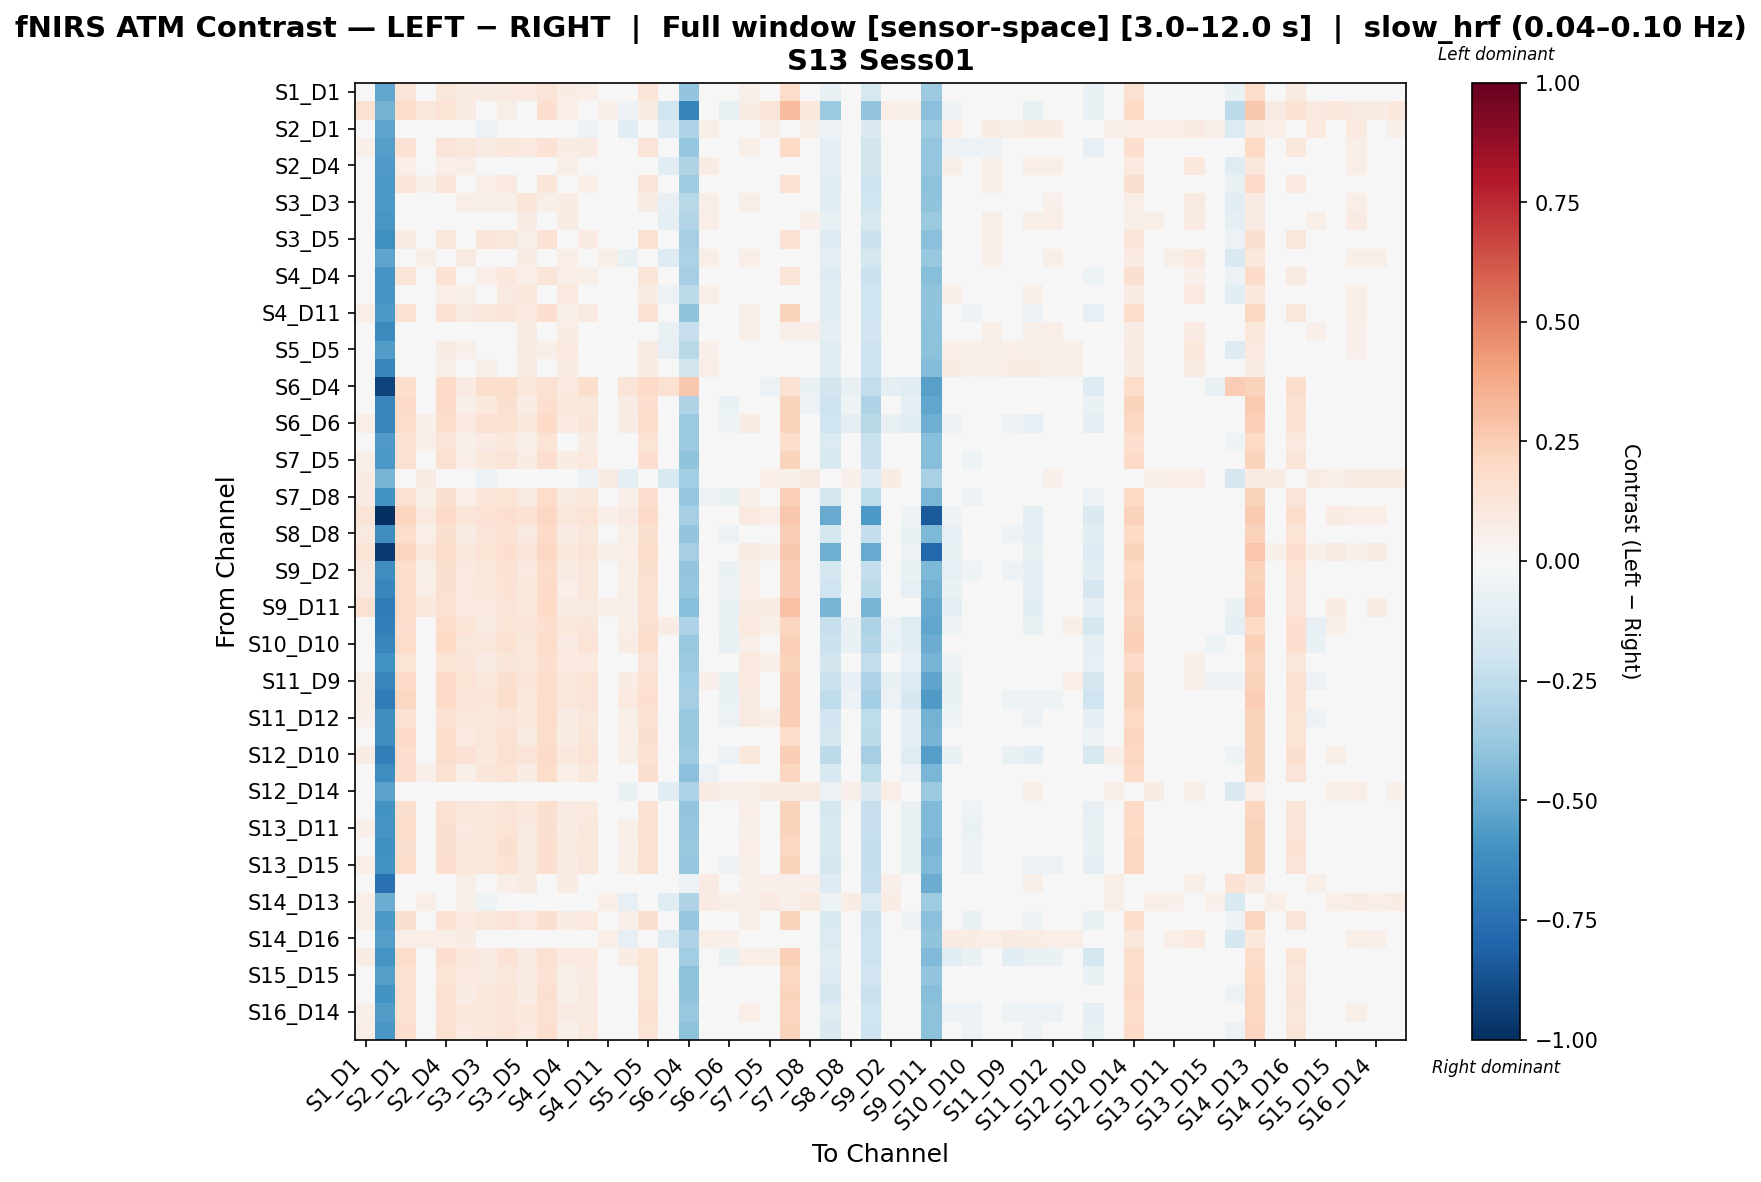

Values plotted in this chart, from the file beside it:
, S1_D1 hbo, S1_D3 hbo, S2_D1 hbo, S2_D2 hbo, S2_D4 hbo, S3_D1 hbo, S3_D3 hbo, S3_D4 hbo, S3_D5 hbo, S4_D2 hbo, S4_D4 hbo, S4_D6 hbo, S4_D11 hbo, S5_D3 hbo, S5_D5 hbo, S5_D7 hbo, S6_D4 hbo, S6_D5 hbo, S6_D6 hbo, S6_D8 hbo, S7_D5 hbo, S7_D7 hbo, S7_D8 hbo
S1_D1 hbo, 0.03471, -0.5166, 0.1297, 0.02222, 0.1163, 0.09318, 0.0799, 0.09364, 0.09461, 0.1289, 0.07076, 0.06273, 0.01067, 0.02218, 0.1287, -0.04002, -0.3957, -0.01194, -0.01337, 0.0533, 0.01535, 0.187, 0.03471
S1_D3 hbo, 0.1549, -0.475, 0.187, 0.1112, 0.1335, 0.08354, 0.009644, 0.06108, 0.01062, 0.168, 0.06406, 0.009644, 0.05255, -0.05554, 0.08208, -0.1981, -0.6709, 0.0006323, -0.07655, 0.07629, 0.123, 0.3093, 0.106
S2_D1 hbo, 0.04466, -0.5243, 0.02706, 0.04466, 0.03145, 0.03696, -0.06158, -0.01127, 0.02193, -0.009364, 0.02964, -0.05578, 0.04466, -0.1102, -0.007262, -0.1256, -0.3109, 0.05626, 0.04466, 0.01765, 0.05046, 0.03116, 0.05807
S2_D2 hbo, 0.05366, -0.5514, 0.1452, 0.02539, 0.1315, 0.1101, 0.08388, 0.1089, 0.09939, 0.1443, 0.07569, 0.07817, 0.014, 0.02546, 0.1327, -0.03583, -0.3882, -0.00496, -0.02566, 0.05932, 0.02175, 0.2027, 0.02539
S2_D4 hbo, 0.03714, -0.5667, 0.06504, 0.03714, 0.06283, 0.06807, -0.03083, 0.01966, 0.0416, 0.03273, 0.06063, -0.02488, 0.03714, -0.03996, 0.02426, -0.1053, -0.3027, 0.07422, 0.03714, 0.03493, 0.03493, 0.04632, 0.04309
S3_D1 hbo, 0.03793, -0.5772, 0.1188, 0.05457, 0.1209, 0.01638, 0.07018, 0.09628, 0.01723, 0.1206, 0.03877, 0.06528, 0.02128, 0.005302, 0.1209, -0.04052, -0.357, -0.01326, 0.006183, -0.008355, -0.01354, 0.1414, 0.01119
S3_D3 hbo, 0.02949, -0.575, 0.02168, 0.04918, 0.03341, 0.06656, 0.0609, 0.05852, 0.1193, 0.05892, 0.07056, 0.02743, 0.04918, -0.006029, 0.07453, -0.08433, -0.2741, 0.05685, 0.04918, 0.05892, 0.008137, 0.03923, 0.03547
S3_D4 hbo, 0.008744, -0.5788, 0.02527, 0.02843, 0.03669, 0.03986, 0.01393, 0.03359, 0.07921, 0.02535, 0.07097, -0.01201, 0.02843, -0.03376, 0.03669, -0.09916, -0.2942, 0.06471, 0.04294, 0.03678, 0.02533, 0.01709, 0.05326
S3_D5 hbo, 0.04423, -0.6147, 0.07218, 0.04423, 0.1122, 0.01006, 0.12, 0.1131, 0.06224, 0.1448, 0.04041, 0.08174, 0.01006, 0.03091, 0.1524, -0.02646, -0.3348, -0.0301, -0.001416, 0.008146, 0.008146, 0.1448, 0.01659
S4_D2 hbo, 0.03688, -0.5268, 0.03435, 0.05657, 0.03297, 0.08736, -0.02027, 0.005661, 0.0752, 0.04238, 0.06725, -0.02513, 0.05657, -0.0643, 0.04578, -0.1297, -0.3174, 0.06863, 0.04376, 0.06661, 0.01613, 0.04693, 0.04376
S4_D4 hbo, 0.01245, -0.587, 0.1182, 0.01245, 0.147, 0.04926, 0.06753, 0.1066, 0.06267, 0.1197, 0.0645, 0.062, 0.01245, 0.03685, 0.1199, -0.02081, -0.3329, 0.01845, 0.0009208, 0.01043, 0.01043, 0.1313, 0.01845
S4_D6 hbo, 0.00715, -0.5894, 0.02063, 0.02681, 0.06325, 0.05784, 0.04977, 0.08887, 0.1085, 0.04701, 0.1005, 0.04359, 0.02681, -0.01083, 0.07749, -0.05675, -0.2634, 0.05508, 0.02681, 0.03553, 0.00439, 0.01587, 0.03211
S4_D11 hbo, 0.06665, -0.5764, 0.1558, 0.03894, 0.1423, 0.09269, 0.1077, 0.1206, 0.09391, 0.1678, 0.05825, 0.08978, 0.01226, 0.03742, 0.1434, -0.0235, -0.4012, -0.01995, -0.02686, 0.0552, 0.01957, 0.2261, 0.02367
S5_D3 hbo, 0.03319, -0.6381, 0.009583, 0.03319, 0.04108, 0.04499, 0.001209, 0.03712, 0.08461, 0.04499, 0.07649, -0.01059, 0.03319, 0.01323, 0.04108, -0.07405, -0.2295, 0.04499, 0.0172, 0.05679, 0.04499, 0.05679, 0.05311
S5_D5 hbo, 0.02151, -0.5615, 0.01464, 0.02151, 0.07117, 0.05286, 0.03051, 0.03139, 0.09072, 0.05693, 0.09618, 0.02505, 0.02151, -0.03605, 0.08438, -0.08328, -0.2801, 0.05146, 0.02151, 0.04512, 0.02011, 0.04512, 0.02785
S5_D7 hbo, -0.01707, -0.6602, 0.002197, 0.002197, 0.06175, 0.01438, 0.05467, 0.04623, 0.08141, 0.03875, 0.07393, 0.04248, 0.002197, 0.01066, 0.07393, 0.01813, -0.1845, 0.0655, 0.005544, 0.02656, 0.01813, 0.0073, 0.04488
S6_D4 hbo, -0.03301, -0.9268, 0.1781, -0.04948, 0.1946, 0.07932, 0.1781, 0.1781, 0.1123, 0.1551, 0.09579, 0.1781, -0.04948, 0.1321, 0.1946, 0.1551, 0.2697, 0.01163, -0.04948, 0.02337, -0.05603, 0.1551, -0.06566
S6_D5 hbo, 0.03519, -0.6587, 0.1938, 0.01964, 0.1949, 0.06023, 0.1058, 0.1589, 0.07474, 0.1696, 0.108, 0.1141, -0.01147, 0.07675, 0.1688, 0.03394, -0.3009, 0.01361, -0.06866, 0.03632, -0.02839, 0.2204, -0.05562
S6_D6 hbo, 0.06606, -0.6622, 0.1859, 0.05099, 0.1719, 0.09568, 0.1491, 0.1494, 0.1068, 0.1991, 0.1013, 0.1184, 0.02085, 0.07484, 0.1847, 0.01335, -0.3702, -0.005276, -0.05102, 0.07058, 0.0002826, 0.2341, 0.004583
S6_D8 hbo, 0.03918, -0.5675, 0.1408, 0.05545, 0.1274, 0.05439, 0.07834, 0.1045, 0.05617, 0.1401, 0.04844, 0.07354, 0.02292, 0.04474, 0.1399, -0.02969, -0.3731, -0.003198, -0.01377, 0.01412, -0.01361, 0.173, 0.01039
S7_D5 hbo, 0.06034, -0.5731, 0.15, 0.04785, 0.1522, 0.0694, 0.1033, 0.1305, 0.07042, 0.1649, 0.07775, 0.0991, 0.005111, 0.04302, 0.1647, -0.003231, -0.4013, -0.0491, -0.04703, 0.02997, -0.006237, 0.2233, -0.006237
S7_D7 hbo, 0.07137, -0.4654, 0.01036, 0.07873, -0.002829, 0.04968, -0.05507, -0.02866, 0.03945, 0.005669, 0.03154, -0.05948, 0.07873, -0.09523, 0.009493, -0.1607, -0.3424, 0.04473, 0.03031, 0.04177, 0.06346, 0.05905, 0.09106
S7_D8 hbo, 0.08279, -0.6029, 0.156, 0.05517, 0.1582, 0.06351, 0.1219, 0.1379, 0.09245, 0.1832, 0.08668, 0.1058, 0.01296, 0.05121, 0.1706, 0.004294, -0.3889, -0.0527, -0.06926, 0.05202, 0.001468, 0.2416, -0.01377
S8_D6 hbo, 0.128, -1.0, 0.2167, 0.09959, 0.1908, 0.1319, 0.1424, 0.1708, 0.144, 0.2086, 0.1111, 0.1364, 0.05419, 0.08122, 0.1894, 0.02253, -0.3321, 0.01412, -0.0326, 0.09394, 0.06272, 0.2723, 0.04723
S8_D8 hbo, 0.09127, -0.6242, 0.1761, 0.06388, 0.1631, 0.08587, 0.1283, 0.1426, 0.08689, 0.1888, 0.08146, 0.111, 0.02211, 0.05929, 0.1638, -0.002656, -0.3936, -0.02568, -0.06206, 0.04838, 0.02639, 0.2474, 0.01137
S8_D15 hbo, 0.1334, -0.9569, 0.2111, 0.1046, 0.1843, 0.1159, 0.1356, 0.1646, 0.1264, 0.2052, 0.1085, 0.1287, 0.05786, 0.07015, 0.1818, 0.006899, -0.329, -0.003805, -0.04648, 0.07865, 0.05136, 0.2728, 0.03597
S9_D2 hbo, 0.08781, -0.6195, 0.1749, 0.06031, 0.1616, 0.09821, 0.1143, 0.1408, 0.09956, 0.187, 0.07892, 0.1094, 0.01852, 0.05764, 0.1625, -0.003695, -0.3948, -0.01371, -0.06316, 0.06053, 0.03775, 0.2453, 0.02263
S9_D9 hbo, 0.09239, -0.6491, 0.1748, 0.06501, 0.1619, 0.1012, 0.1022, 0.1419, 0.1021, 0.1883, 0.06931, 0.1096, 0.02318, 0.0582, 0.1504, 0.007375, -0.3846, -0.009814, -0.05848, 0.06393, 0.04265, 0.2476, 0.02772
S9_D11 hbo, 0.1522, -0.6963, 0.18, 0.1058, 0.1501, 0.0985, 0.09965, 0.1326, 0.1051, 0.1973, 0.08613, 0.08968, 0.05115, 0.05075, 0.1419, -0.04926, -0.4219, -0.01828, -0.06479, 0.07697, 0.07687, 0.2949, 0.04536
S10_D9 hbo, 0.04149, -0.6867, 0.1696, 0.007796, 0.1851, 0.1346, 0.08646, 0.1385, 0.1195, 0.1651, 0.1093, 0.1184, 0.007796, 0.05774, 0.1598, 0.07458, -0.3069, 0.04819, -0.06589, 0.09554, 0.05834, 0.2184, 0.01269
S10_D10 hbo, 0.04238, -0.6547, 0.187, 0.02332, 0.1974, 0.1127, 0.115, 0.1528, 0.1147, 0.187, 0.07962, 0.1339, 0.008113, 0.07146, 0.1757, 0.02216, -0.3772, 0.01298, -0.0706, 0.06338, -0.004983, 0.2363, -0.04677
S10_D12 hbo, 0.04566, -0.6025, 0.1398, 0.01392, 0.1386, 0.123, 0.08109, 0.1195, 0.1096, 0.1667, 0.09787, 0.1009, 0.01392, 0.04534, 0.1272, -0.0001586, -0.3628, 0.04485, -0.03964, 0.09657, 0.05309, 0.2283, 0.009973
S11_D9 hbo, 0.05865, -0.6638, 0.1898, 0.01358, 0.1887, 0.1366, 0.1066, 0.1579, 0.123, 0.1815, 0.1123, 0.138, 0.01358, 0.07135, 0.1529, 0.04818, -0.3363, 0.05315, -0.07303, 0.0981, 0.03881, 0.2449, -0.005176
S11_D11 hbo, 0.06504, -0.6957, 0.207, 0.02154, 0.1929, 0.1254, 0.1205, 0.173, 0.1092, 0.1835, 0.1114, 0.1287, 0.02154, 0.09591, 0.1672, 0.04935, -0.3351, 0.04513, -0.06299, 0.08659, 0.04399, 0.2477, 0.001695
S11_D12 hbo, 0.05218, -0.6186, 0.1482, 0.02159, 0.1471, 0.1152, 0.1025, 0.1286, 0.1018, 0.1871, 0.07796, 0.1099, 0.02159, 0.05518, 0.1482, 0.00995, -0.3761, 0.02743, -0.05755, 0.08963, 0.05896, 0.2481, 0.01707
S11_D13 hbo, -0.0009403, -0.6209, 0.1893, 0.01501, 0.1751, 0.09727, 0.1138, 0.1521, 0.08648, 0.1749, 0.07486, 0.1208, -0.0009403, 0.06711, 0.1638, 0.005594, -0.3801, 0.02067, -0.0009403, 0.04552, -0.03813, 0.1845, -0.03357
S12_D10 hbo, 0.07646, -0.6924, 0.1701, 0.04381, 0.1734, 0.143, 0.1017, 0.1534, 0.1274, 0.1922, 0.1043, 0.1341, 0.03127, 0.05967, 0.1483, 0.02527, -0.3553, 0.01671, -0.05642, 0.1041, 0.04407, 0.244, 0.01143
S12_D12 hbo, 0.03841, -0.6213, 0.1689, 0.05413, 0.1553, 0.056, 0.1197, 0.1332, 0.0736, 0.1807, 0.06849, 0.1018, 0.02269, 0.04917, 0.1563, -0.01299, -0.4142, -0.05938, -0.02035, 0.03304, -0.04528, 0.2144, -0.02956
S12_D14 hbo, 0.04576, -0.5366, 0.03413, 0.04576, 0.03257, 0.03257, -0.0334, -0.0135, 0.001256, 0.0442, 0.01938, -0.0334, 0.04576, -0.0779, -0.005447, -0.1128, -0.3188, 0.07909, 0.0527, 0.05896, 0.07752, 0.07059, 0.08579
S13_D6 hbo, 0.04603, -0.5972, 0.1627, 0.0182, 0.1495, 0.1134, 0.1019, 0.1282, 0.1033, 0.1618, 0.0795, 0.09698, 0.0182, 0.04585, 0.1504, -0.01545, -0.3912, -0.0001715, -0.03344, 0.06261, 0.02531, 0.2195, 0.009828
S13_D11 hbo, 0.05165, -0.5933, 0.1761, 0.02368, 0.1621, 0.1009, 0.1016, 0.1401, 0.08907, 0.1626, 0.0781, 0.1088, 0.008406, 0.05503, 0.1507, -0.006055, -0.3867, 0.0003929, -0.03101, 0.05052, 0.01529, 0.2222, 1.7085733625208847e-05
S13_D13 hbo, 0.01955, -0.617, 0.1629, 0.004021, 0.164, 0.1043, 0.1035, 0.1566, 0.08789, 0.167, 0.08982, 0.112, -0.01151, 0.05016, 0.151, 0.01959, -0.3807, 0.01107, -0.008962, 0.06469, 0.0181, 0.2045, -0.008962
S13_D15 hbo, 0.06905, -0.5993, 0.1789, 0.04127, 0.165, 0.1055, 0.1047, 0.1433, 0.09318, 0.166, 0.08253, 0.1119, 0.0146, 0.05793, 0.1535, -0.003462, -0.383, 0.00578, -0.05495, 0.05551, 0.02145, 0.2259, 0.006355
S14_D12 hbo, 0.04006, -0.7493, 0.02541, 0.04006, 0.03709, 0.06044, 0.02838, 0.06914, 0.08082, 0.04006, 0.07211, 0.03709, 0.04006, 0.04882, 0.03709, 0.02244, -0.05857, 0.08109, 0.04038, 0.05173, 0.052, 0.05173, 0.052
S14_D13 hbo, 0.06359, -0.4956, 0.03732, 0.06359, 0.02245, 0.05852, -0.05147, 0.000794, 0.02541, 0.01264, 0.04365, -0.04337, 0.06359, -0.07819, -0.003882, -0.124, -0.3025, 0.07861, 0.05906, 0.05043, 0.08197, 0.05043, 0.09006
S14_D14 hbo, 0.06032, -0.5711, 0.1612, 0.03255, 0.1477, 0.09866, 0.1117, 0.1264, 0.09904, 0.1608, 0.07551, 0.09497, 0.005712, 0.05414, 0.1602, -0.007389, -0.3865, -0.002702, -0.03362, 0.05986, 0.02523, 0.2195, 0.009954
S14_D16 hbo, 0.03279, -0.5492, 0.06641, 0.06398, 0.06384, 0.07101, -0.02425, 0.0141, 0.04786, 0.02562, 0.04083, -0.005716, 0.06398, -0.07873, 0.02933, -0.1214, -0.309, 0.06641, 0.05248, 0.03969, 0.0001838, 0.03151, 0.008369
S15_D13 hbo, 0.07171, -0.5902, 0.1789, 0.02701, 0.1646, 0.1083, 0.09046, 0.1438, 0.09085, 0.1559, 0.09398, 0.09819, 0.01471, 0.07639, 0.138, 0.01488, -0.3446, 0.014, -0.07129, 0.0691, 0.05843, 0.2346, 0.02701
S15_D15 hbo, 0.03764, -0.5541, 0.1467, 0.02529, 0.1335, 0.09522, 0.08598, 0.1114, 0.08532, 0.1458, 0.06161, 0.08063, 0.01388, 0.02933, 0.1344, -0.0321, -0.4109, -0.01978, -0.02223, 0.04432, 0.005942, 0.2032, 0.02529
S15_D16 hbo, 0.04897, -0.599, 0.1527, 0.04796, 0.1507, 0.07302, 0.1036, 0.1185, 0.07565, 0.1635, 0.05428, 0.08677, 0.01716, 0.03582, 0.1403, -0.02506, -0.4023, -0.04011, -0.01797, 0.03425, 0.009188, 0.2214, 0.009188
S16_D14 hbo, 0.05271, -0.5625, 0.1545, 0.02479, 0.141, 0.1065, 0.1052, 0.1189, 0.1065, 0.1544, 0.08329, 0.08795, 0.01324, 0.04646, 0.1535, -0.0151, -0.3809, 0.004513, -0.04162, 0.06793, 0.0208, 0.2133, 0.02479
S16_D16 hbo, 0.07013, -0.5802, 0.1643, 0.04217, 0.151, 0.09871, 0.1041, 0.1296, 0.1011, 0.1642, 0.05337, 0.09832, 0.01512, 0.03571, 0.1404, -0.01428, -0.4101, -0.02689, -0.0243, 0.04861, 0.02325, 0.2219, 0.007667
